18-way image classification set "data" from GitHub (TeddyDharma/Food-Recommender); label vocabulary: ayam betutu, beberuk terong, coto makassar, gudeg, kerak telor, mie aceh, nasi kuning, nasi pecel, papeda, pempek, peuyeum, rawon, rendang, sate madura, serabi, soto banjar, soto lamongan, tahu sumedang.

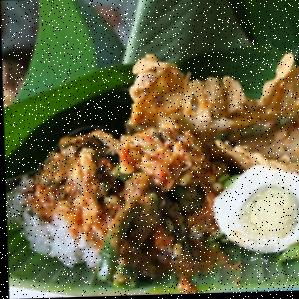
Label: nasi pecel

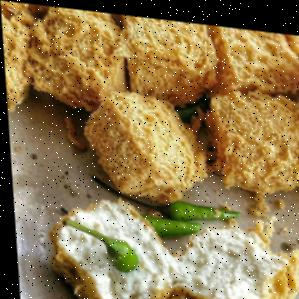
Label: tahu sumedang

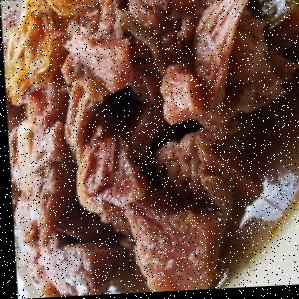
Label: gudeg

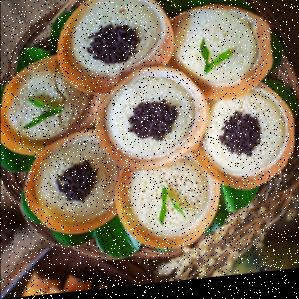
Label: serabi

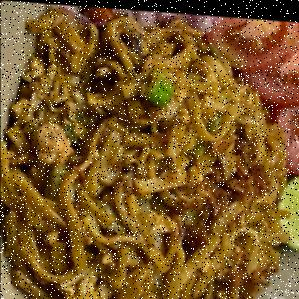
Label: mie aceh

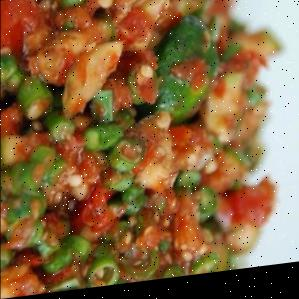
Label: beberuk terong
